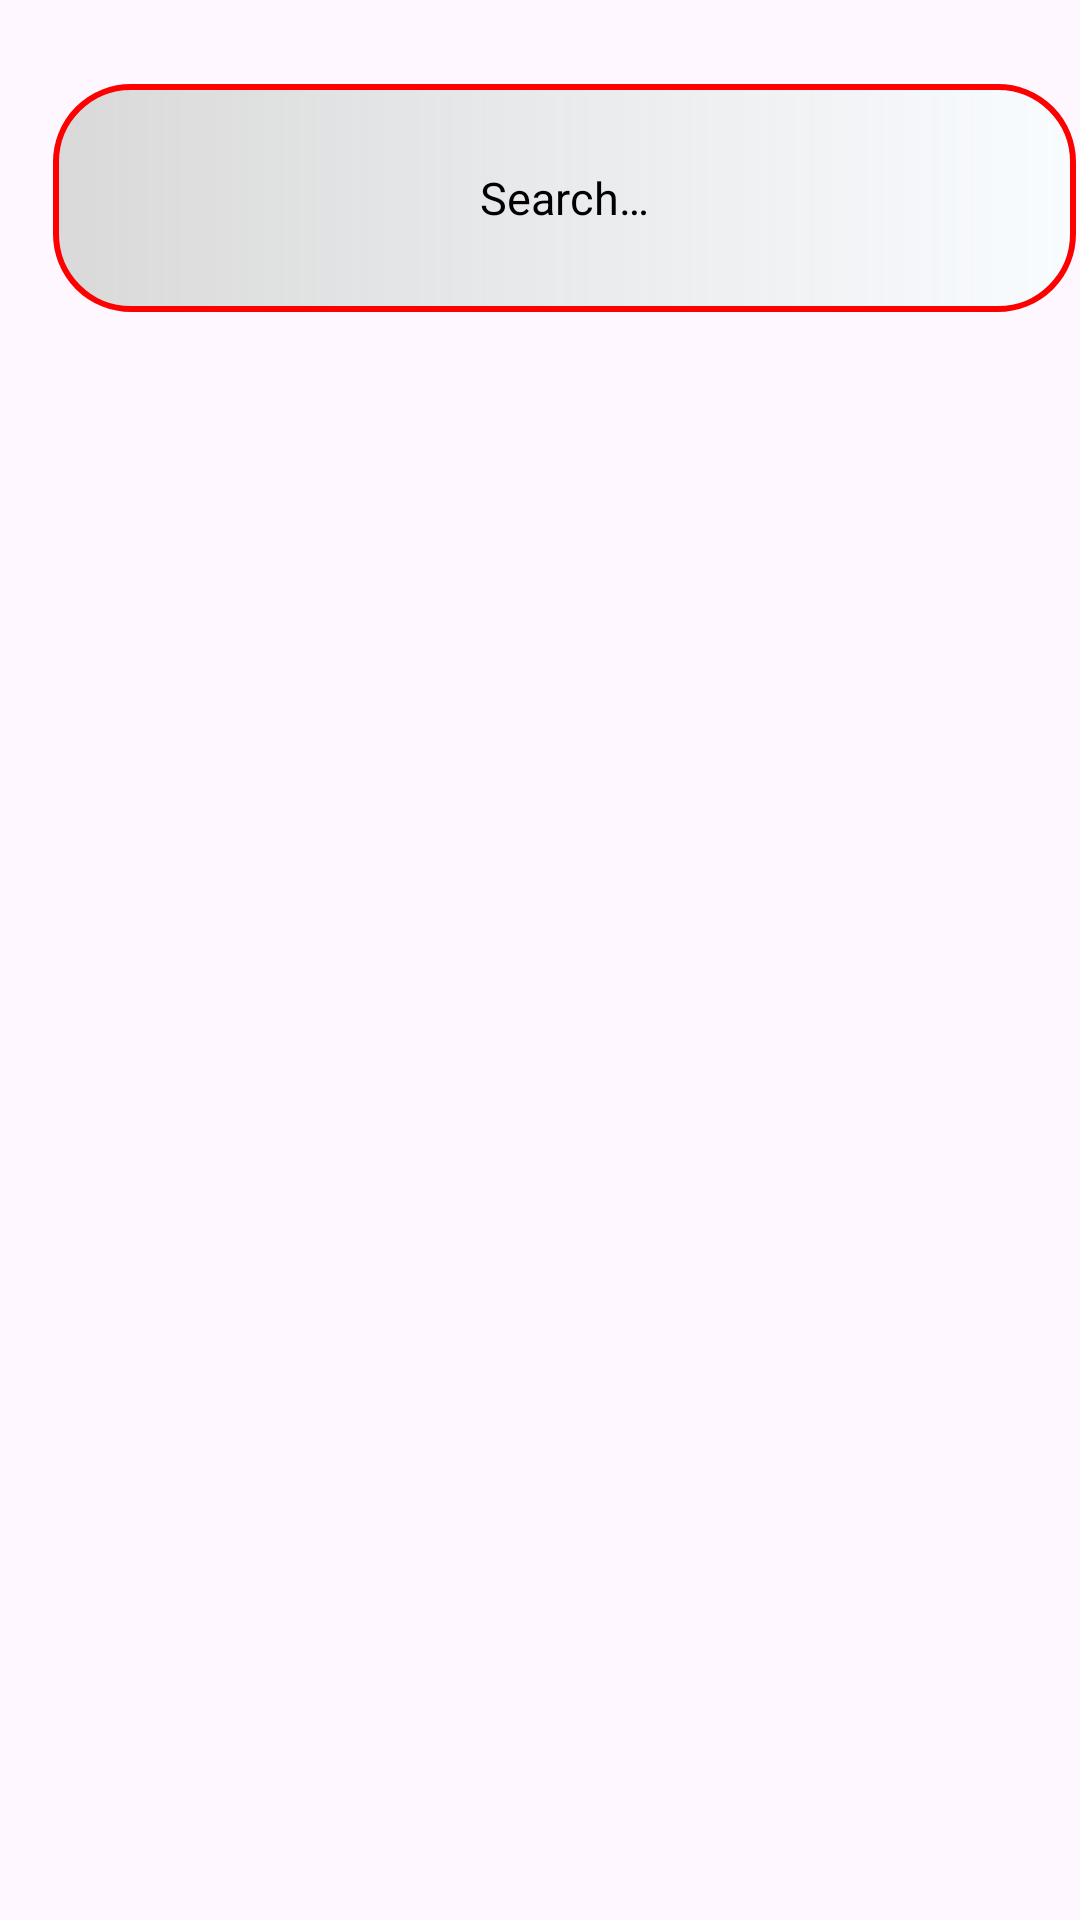

Here is an Android app screen rendered from its layout file. Give the layout XML and the strings, colors and styles it references.
<!-- AndroidManifest.xml: application theme Theme.Bionic_time -->
<!-- res/layout/fragment_details.xml -->
<?xml version="1.0" encoding="utf-8"?>
<androidx.constraintlayout.widget.ConstraintLayout xmlns:android="http://schemas.android.com/apk/res/android"
    xmlns:app="http://schemas.android.com/apk/res-auto"
    xmlns:tools="http://schemas.android.com/tools"
    android:layout_width="match_parent"
    android:layout_height="match_parent"
    tools:context=".ui.features.common.detailsFragment.DetailsFragment">


    

    <EditText
        android:id="@+id/editTextSearch"
        android:layout_width="341dp"
        android:layout_height="76dp"
        android:autofillHints="name"
        android:background="@drawable/rounded_search_style"
        android:hint="@string/search"
        android:inputType="text"
        android:padding="12dp"
        android:textAlignment="center"
        android:textColor="@color/black"
        android:textColorHint="#000000"
        android:textSize="15sp"
        app:layout_constraintBottom_toTopOf="@+id/guideline8"
        app:layout_constraintEnd_toEndOf="parent"
        app:layout_constraintStart_toStartOf="@+id/guideline7"
        app:layout_constraintTop_toTopOf="@+id/guideline6"
        app:layout_constraintVertical_bias="0.444" />

    <androidx.recyclerview.widget.RecyclerView
        android:id="@+id/recyclerViewAlbums"
        android:layout_width="390dp"

        android:layout_height="600dp"
        android:background="@android:color/transparent"
        android:clipToPadding="false"
        android:orientation="horizontal"
        android:paddingBottom="16dp"
        app:layoutManager="androidx.recyclerview.widget.GridLayoutManager"
        app:layout_constraintBottom_toBottomOf="parent"
        app:layout_constraintEnd_toEndOf="parent"
        app:layout_constraintHorizontal_bias="0.0"
        app:layout_constraintStart_toStartOf="@+id/guideline7"
        app:layout_constraintTop_toTopOf="@+id/guideline8"
        app:layout_constraintVertical_bias="0.705"
        app:spanCount="2"
        tools:listitem="@layout/albums_item_holder" />

    <androidx.constraintlayout.widget.Guideline
        android:id="@+id/guideline6"
        android:layout_width="wrap_content"
        android:layout_height="wrap_content"
        android:orientation="horizontal"
        app:layout_constraintGuide_begin="20dp" />

    <androidx.constraintlayout.widget.Guideline
        android:id="@+id/guideline7"
        android:layout_width="wrap_content"
        android:layout_height="wrap_content"
        android:orientation="vertical"
        app:layout_constraintGuide_begin="16dp" />

    <androidx.constraintlayout.widget.Guideline
        android:id="@+id/guideline8"
        android:layout_width="wrap_content"
        android:layout_height="wrap_content"
        android:orientation="horizontal"
        app:layout_constraintGuide_begin="114dp" />

</androidx.constraintlayout.widget.ConstraintLayout>
<!-- res/layout/albums_item_holder.xml (included above) -->
<layout
    xmlns:android="http://schemas.android.com/apk/res/android"
    xmlns:app="http://schemas.android.com/apk/res-auto"

    >
    <data>
        <variable
            name="albums"
            type="com.example.bionic_time.data.dataSource.remoteDataSource.entities.Albums" />
    </data>

    <androidx.constraintlayout.widget.ConstraintLayout
        android:layout_width="match_parent"
        android:layout_height="100dp"

        >

        <TextView
            android:id="@+id/textViewAlbumName"
            android:layout_width="match_parent"
            android:layout_height="match_parent"
            android:text="@{albums.title}"
            android:gravity="center"
            android:textSize="16sp"
            app:layout_constraintBottom_toBottomOf="parent"
            app:layout_constraintEnd_toEndOf="parent"
            app:layout_constraintStart_toStartOf="parent"
            app:layout_constraintTop_toTopOf="parent" />


    </androidx.constraintlayout.widget.ConstraintLayout>
</layout>
<!-- resources referenced by this layout -->
<resources>
  <color name="black">#FF000000</color>
  <!-- drawable rounded_search_style (drawable) -->
  <?xml version="1.0" encoding="utf-8"?>
  <shape xmlns:android="http://schemas.android.com/apk/res/android">
      <corners android:radius="25dp">
  
  
      </corners>
      <stroke
          android:width="2dp"
          android:color="@color/background_splash" />
      <gradient android:startColor="@color/softGrey" android:endColor="@color/white">
  
      </gradient>
  </shape>
  <string name="search">Search…</string>
  <style name="Theme.Bionic_time" parent="Base.Theme.Bionic_time" />
  <color name="background_splash">#fe0000</color>
  <color name="softGrey">#E6D5D5D5</color>
  <color name="white">#FFFFFFFF</color>
  <style name="Base.Theme.Bionic_time" parent="Theme.Material3.DayNight.NoActionBar">
          
          
      </style>
</resources>
